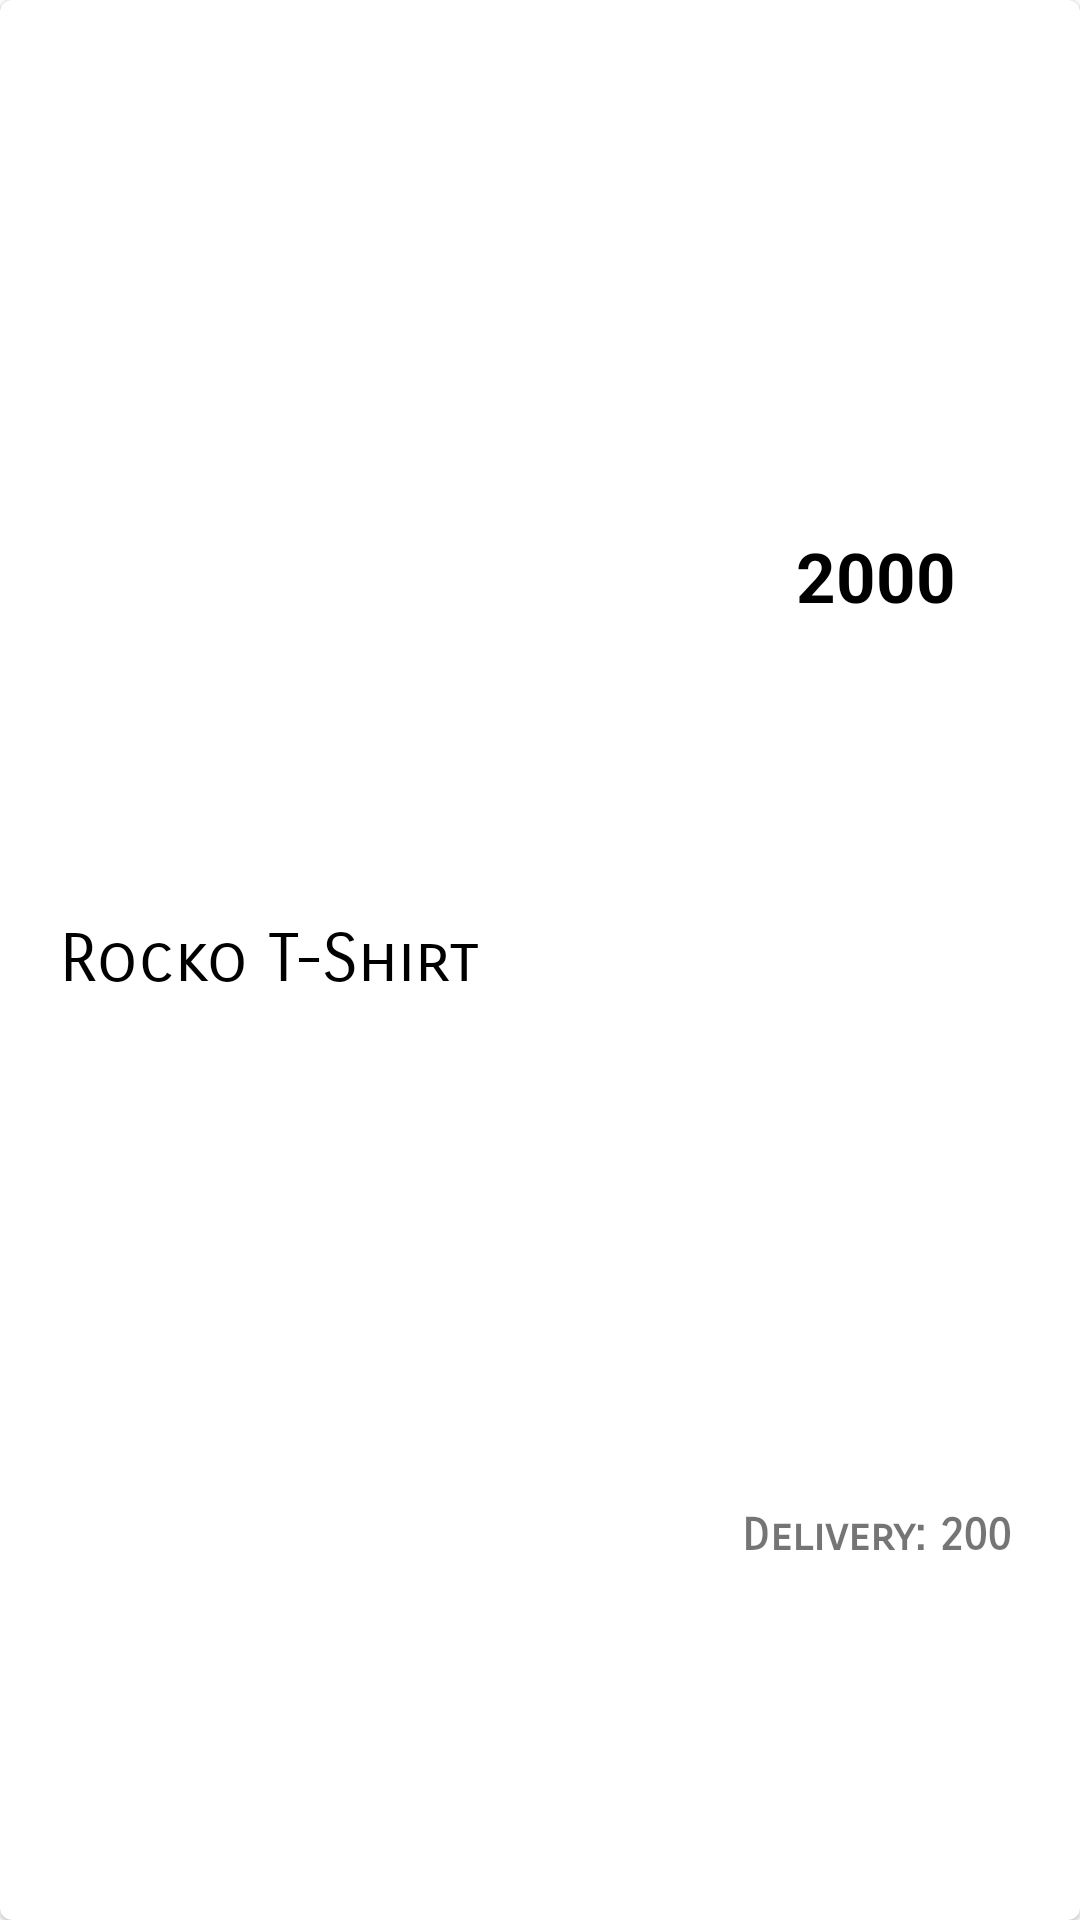

Layout XML and referenced resources for this Android screen:
<!-- AndroidManifest.xml: application theme Theme.AcmeGradeFinalAssessment -->
<!-- res/layout/bill_item_card_layout.xml -->
<?xml version="1.0" encoding="utf-8"?>
<com.google.android.material.card.MaterialCardView xmlns:android="http://schemas.android.com/apk/res/android"
    xmlns:app="http://schemas.android.com/apk/res-auto"
    cardCornerRadius="20dp"
    android:layout_width="match_parent"
    android:layout_height="wrap_content"
    android:layout_margin="5dp">

    <LinearLayout
        android:layout_width="match_parent"
        android:layout_height="match_parent"
        android:orientation="horizontal"
        android:weightSum="1">

        <TextView
            android:id="@+id/item_name_textView"
            android:layout_width="0dp"
            android:layout_height="wrap_content"
            android:layout_marginTop="12dp"
            android:layout_marginBottom="12dp"
            android:layout_gravity="center_vertical"
            android:layout_marginStart="20dp"
            android:layout_weight="0.6"
            android:fontFamily="sans-serif-smallcaps"
            android:text="Rocko T-Shirt"
            android:textColor="@color/black"
            android:textSize="22sp" />

        <LinearLayout
            android:layout_width="0dp"
            android:layout_height="match_parent"
            android:layout_weight="0.4"
            android:orientation="vertical"
            android:weightSum="1">

            <RelativeLayout
                android:layout_width="match_parent"
                android:layout_height="0dp"
                android:layout_weight="0.6">

                <TextView
                    android:id="@+id/item_price_textView"
                    android:layout_width="match_parent"
                    android:layout_height="match_parent"
                    android:gravity="center"
                    android:text="2000"
                    android:textColor="@color/black"
                    android:textSize="23sp"
                    android:textStyle="bold" />
            </RelativeLayout>

            <RelativeLayout
                android:layout_width="match_parent"
                android:layout_height="0dp"
                android:layout_weight="0.4">

                <TextView
                    android:id="@+id/item_delivery_textView"
                    android:layout_width="match_parent"
                    android:layout_height="match_parent"
                    android:gravity="center"
                    android:text="Delivery: 200"
                    android:fontFamily="sans-serif-smallcaps"
                    android:textSize="15sp"
                    android:textStyle="bold" />
            </RelativeLayout>

        </LinearLayout>

    </LinearLayout>

</com.google.android.material.card.MaterialCardView>
<!-- resources referenced by this layout -->
<resources>
  <color name="black">#FF000000</color>
  <style name="Theme.AcmeGradeFinalAssessment" parent="Theme.MaterialComponents.DayNight.DarkActionBar">
  
  
          
          <item name="colorPrimary">@color/dark_pink</item>
          <item name="colorPrimaryVariant">@color/darker_pink</item>
          <item name="colorOnPrimary">@color/white</item>
          
          <item name="colorSecondary">@color/teal_200</item>
          <item name="colorSecondaryVariant">@color/teal_700</item>
          <item name="colorOnSecondary">@color/black</item>
          
          <item name="android:statusBarColor">?attr/colorPrimaryVariant</item>
          
          <item name="windowActionBar">false</item>
          <item name="windowNoTitle">true</item>
      </style>
  <color name="dark_pink">#E91E63</color>
  <color name="darker_pink">#AD1457</color>
  <color name="white">#FFFFFFFF</color>
  <color name="teal_200">#FF03DAC5</color>
  <color name="teal_700">#FF018786</color>
</resources>
